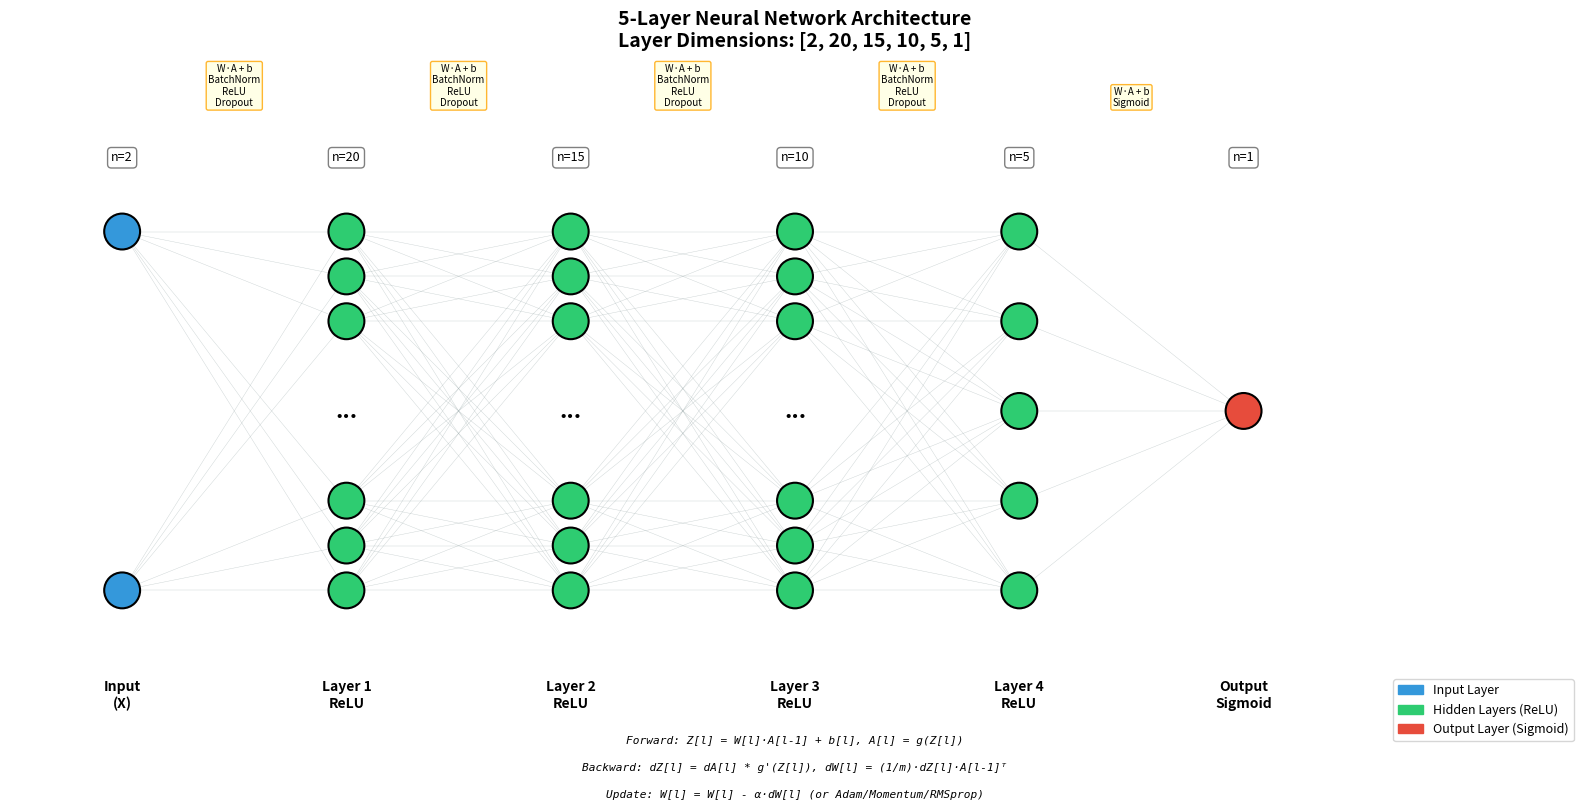
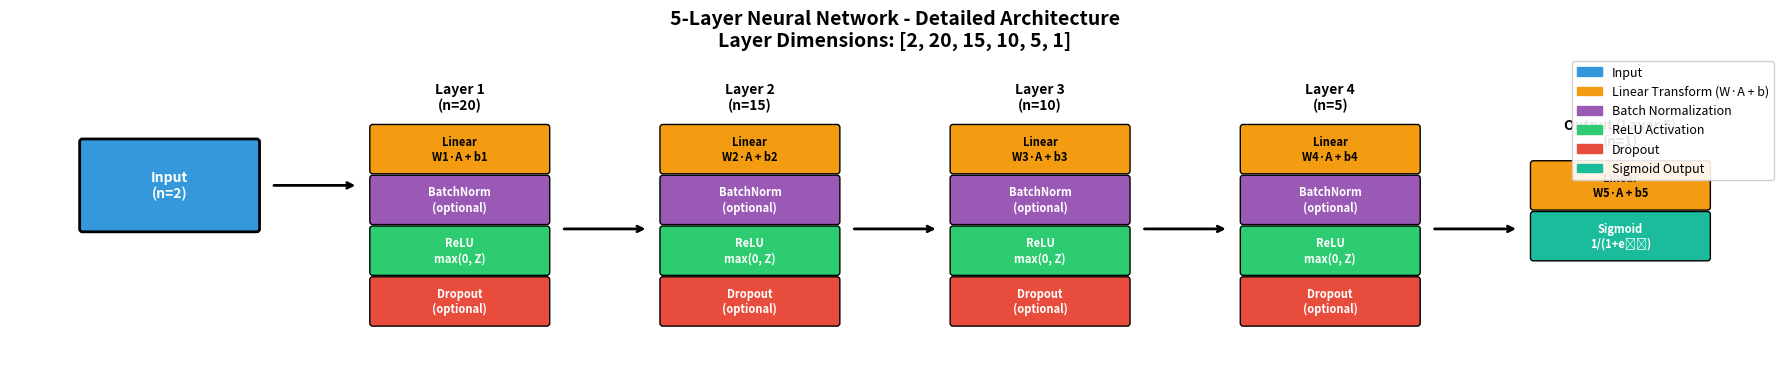

Write the Python code that produced these figures, in order.
import matplotlib.pyplot as plt
import matplotlib.patches as mpatches
import numpy as np

def draw_neural_network(layer_dims, figsize=(16, 10), show_batch_norm=True, show_dropout=True):
    """
    Draw a neural network diagram for the FiveLayerNN architecture.

    Args:
        layer_dims: List of layer sizes [n_x, n1, n2, n3, n4, n5]
        figsize: Figure size tuple
        show_batch_norm: Whether to show batch norm annotations
        show_dropout: Whether to show dropout annotations
    """
    fig, ax = plt.subplots(figsize=figsize)
    ax.set_xlim(-0.5, 6.5)
    ax.set_ylim(-1.5, 1.5)
    ax.axis('off')
    ax.set_aspect('equal')

    # Layer positions (x-coordinates)
    layer_positions = [0, 1, 2, 3, 4, 5, 6]

    # Colors for different layer types
    colors = {
        'input': '#3498db',      # Blue
        'hidden': '#2ecc71',     # Green
        'output': '#e74c3c',     # Red
        'connection': '#95a5a6'  # Gray
    }

    # Layer labels
    layer_names = ['Input\n(X)', 'Layer 1\nReLU', 'Layer 2\nReLU',
                   'Layer 3\nReLU', 'Layer 4\nReLU', 'Output\nSigmoid']

    # Maximum neurons to display per layer (for visualization)
    max_display = 6

    # Store neuron positions for connections
    neuron_positions = []

    for layer_idx, (x_pos, n_neurons) in enumerate(zip(layer_positions, layer_dims)):
        # Determine how many neurons to display
        n_display = min(n_neurons, max_display)
        show_dots = n_neurons > max_display

        # Calculate vertical positions
        if show_dots:
            # Leave space for "..." in the middle
            top_neurons = n_display // 2
            bottom_neurons = n_display - top_neurons
            y_positions_top = np.linspace(0.8, 0.4, top_neurons)
            y_positions_bottom = np.linspace(-0.4, -0.8, bottom_neurons)
            y_positions = list(y_positions_top) + list(y_positions_bottom)
        else:
            if n_neurons == 1:
                y_positions = [0]
            else:
                y_positions = np.linspace(0.8, -0.8, n_display)

        layer_neuron_pos = []

        # Choose color based on layer type
        if layer_idx == 0:
            color = colors['input']
        elif layer_idx == len(layer_dims) - 1:
            color = colors['output']
        else:
            color = colors['hidden']

        # Draw neurons
        for i, y_pos in enumerate(y_positions):
            circle = plt.Circle((x_pos, y_pos), 0.08, color=color, ec='black', linewidth=1.5, zorder=3)
            ax.add_patch(circle)
            layer_neuron_pos.append((x_pos, y_pos))

        # Add "..." for truncated layers
        if show_dots:
            ax.text(x_pos, 0, '...', fontsize=16, ha='center', va='center', fontweight='bold')

        neuron_positions.append(layer_neuron_pos)

        # Add layer labels
        ax.text(x_pos, -1.2, layer_names[layer_idx], fontsize=10, ha='center', va='top', fontweight='bold')

        # Add neuron count
        ax.text(x_pos, 1.1, f'n={n_neurons}', fontsize=9, ha='center', va='bottom',
                bbox=dict(boxstyle='round,pad=0.3', facecolor='white', edgecolor='gray'))

    # Draw connections between layers
    for layer_idx in range(len(layer_dims) - 1):
        for start_pos in neuron_positions[layer_idx]:
            for end_pos in neuron_positions[layer_idx + 1]:
                # Draw lighter connections
                ax.plot([start_pos[0], end_pos[0]], [start_pos[1], end_pos[1]],
                       color=colors['connection'], linewidth=0.3, alpha=0.5, zorder=1)

    # Add annotations for operations between layers
    annotations = []

    for layer_idx in range(1, len(layer_dims)):
        x_mid = layer_positions[layer_idx] - 0.5

        if layer_idx < len(layer_dims) - 1:  # Hidden layers
            ops = ['W·A + b']
            if show_batch_norm:
                ops.append('BatchNorm')
            ops.append('ReLU')
            if show_dropout:
                ops.append('Dropout')
        else:  # Output layer
            ops = ['W·A + b', 'Sigmoid']

        annotation_text = '\n'.join(ops)
        annotations.append((x_mid, 1.35, annotation_text))

    for x, y, text in annotations:
        ax.text(x, y, text, fontsize=7, ha='center', va='bottom',
               bbox=dict(boxstyle='round,pad=0.2', facecolor='lightyellow', edgecolor='orange', alpha=0.8))

    # Add title
    ax.set_title('5-Layer Neural Network Architecture\n' +
                 f'Layer Dimensions: {layer_dims}', fontsize=14, fontweight='bold', pad=20)

    # Add legend
    legend_elements = [
        mpatches.Patch(color=colors['input'], label='Input Layer'),
        mpatches.Patch(color=colors['hidden'], label='Hidden Layers (ReLU)'),
        mpatches.Patch(color=colors['output'], label='Output Layer (Sigmoid)'),
    ]
    ax.legend(handles=legend_elements, loc='lower right', fontsize=9)

    # Add formula annotations at the bottom
    formulas = [
        "Forward: Z[l] = W[l]·A[l-1] + b[l], A[l] = g(Z[l])",
        "Backward: dZ[l] = dA[l] * g'(Z[l]), dW[l] = (1/m)·dZ[l]·A[l-1]ᵀ",
        "Update: W[l] = W[l] - α·dW[l] (or Adam/Momentum/RMSprop)"
    ]
    for i, formula in enumerate(formulas):
        ax.text(3, -1.45 - i*0.12, formula, fontsize=8, ha='center', va='top',
               family='monospace', style='italic')

    plt.tight_layout()
    return fig, ax


def draw_detailed_network(layer_dims, figsize=(18, 12)):
    """
    Draw a more detailed neural network diagram showing all components.
    """
    fig, ax = plt.subplots(figsize=figsize)

    # Create a more detailed view with boxes for each layer
    n_layers = len(layer_dims)
    box_width = 1.2
    box_spacing = 2.0

    colors = {
        'input': '#3498db',
        'linear': '#f39c12',
        'batchnorm': '#9b59b6',
        'activation': '#2ecc71',
        'dropout': '#e74c3c',
        'output': '#1abc9c'
    }

    x_positions = []
    current_x = 0

    # Input layer
    rect = mpatches.FancyBboxPatch((current_x, 0.2), box_width, 0.6,
                                    boxstyle="round,pad=0.02",
                                    facecolor=colors['input'], edgecolor='black', linewidth=2)
    ax.add_patch(rect)
    ax.text(current_x + box_width/2, 0.5, f'Input\n(n={layer_dims[0]})',
            ha='center', va='center', fontsize=10, fontweight='bold', color='white')
    x_positions.append(current_x + box_width/2)
    current_x += box_spacing

    # Hidden layers (1-4)
    for l in range(1, 5):
        layer_x = current_x

        # Linear transformation
        rect = mpatches.FancyBboxPatch((layer_x, 0.6), box_width, 0.3,
                                        boxstyle="round,pad=0.02",
                                        facecolor=colors['linear'], edgecolor='black', linewidth=1)
        ax.add_patch(rect)
        ax.text(layer_x + box_width/2, 0.75, f'Linear\nW{l}·A + b{l}',
                ha='center', va='center', fontsize=8, fontweight='bold')

        # Batch Normalization
        rect = mpatches.FancyBboxPatch((layer_x, 0.25), box_width, 0.3,
                                        boxstyle="round,pad=0.02",
                                        facecolor=colors['batchnorm'], edgecolor='black', linewidth=1)
        ax.add_patch(rect)
        ax.text(layer_x + box_width/2, 0.4, 'BatchNorm\n(optional)',
                ha='center', va='center', fontsize=8, fontweight='bold', color='white')

        # ReLU Activation
        rect = mpatches.FancyBboxPatch((layer_x, -0.1), box_width, 0.3,
                                        boxstyle="round,pad=0.02",
                                        facecolor=colors['activation'], edgecolor='black', linewidth=1)
        ax.add_patch(rect)
        ax.text(layer_x + box_width/2, 0.05, 'ReLU\nmax(0, Z)',
                ha='center', va='center', fontsize=8, fontweight='bold', color='white')

        # Dropout
        rect = mpatches.FancyBboxPatch((layer_x, -0.45), box_width, 0.3,
                                        boxstyle="round,pad=0.02",
                                        facecolor=colors['dropout'], edgecolor='black', linewidth=1)
        ax.add_patch(rect)
        ax.text(layer_x + box_width/2, -0.3, 'Dropout\n(optional)',
                ha='center', va='center', fontsize=8, fontweight='bold', color='white')

        # Layer label
        ax.text(layer_x + box_width/2, 1.0, f'Layer {l}\n(n={layer_dims[l]})',
                ha='center', va='bottom', fontsize=10, fontweight='bold')

        x_positions.append(layer_x + box_width/2)
        current_x += box_spacing

    # Output layer (Layer 5)
    layer_x = current_x

    # Linear transformation
    rect = mpatches.FancyBboxPatch((layer_x, 0.35), box_width, 0.3,
                                    boxstyle="round,pad=0.02",
                                    facecolor=colors['linear'], edgecolor='black', linewidth=1)
    ax.add_patch(rect)
    ax.text(layer_x + box_width/2, 0.5, f'Linear\nW5·A + b5',
            ha='center', va='center', fontsize=8, fontweight='bold')

    # Sigmoid
    rect = mpatches.FancyBboxPatch((layer_x, 0), box_width, 0.3,
                                    boxstyle="round,pad=0.02",
                                    facecolor=colors['output'], edgecolor='black', linewidth=1)
    ax.add_patch(rect)
    ax.text(layer_x + box_width/2, 0.15, 'Sigmoid\n1/(1+e⁻ᶻ)',
            ha='center', va='center', fontsize=8, fontweight='bold', color='white')

    ax.text(layer_x + box_width/2, 0.75, f'Output (Layer 5)\n(n={layer_dims[5]})',
            ha='center', va='bottom', fontsize=10, fontweight='bold')

    x_positions.append(layer_x + box_width/2)

    # Draw arrows between layers
    for i in range(len(x_positions) - 1):
        ax.annotate('', xy=(x_positions[i+1] - box_width/2 - 0.1, 0.5 if i == 0 else 0.2),
                    xytext=(x_positions[i] + box_width/2 + 0.1, 0.5 if i == 0 else 0.2),
                    arrowprops=dict(arrowstyle='->', lw=2, color='black'))

    # Add legend
    legend_elements = [
        mpatches.Patch(color=colors['input'], label='Input'),
        mpatches.Patch(color=colors['linear'], label='Linear Transform (W·A + b)'),
        mpatches.Patch(color=colors['batchnorm'], label='Batch Normalization'),
        mpatches.Patch(color=colors['activation'], label='ReLU Activation'),
        mpatches.Patch(color=colors['dropout'], label='Dropout'),
        mpatches.Patch(color=colors['output'], label='Sigmoid Output'),
    ]
    ax.legend(handles=legend_elements, loc='upper right', fontsize=9, framealpha=0.9)

    # Set axis limits and title
    ax.set_xlim(-0.5, current_x + box_width + 0.5)
    ax.set_ylim(-0.8, 1.4)
    ax.set_aspect('equal')
    ax.axis('off')
    ax.set_title('5-Layer Neural Network - Detailed Architecture\n' +
                 f'Layer Dimensions: {layer_dims}', fontsize=14, fontweight='bold')

    plt.tight_layout()
    return fig, ax


if __name__ == "__main__":
    # Default architecture from five_layer_nn.py
    layer_dims = [2, 20, 15, 10, 5, 1]

    # Generate simple network diagram
    fig1, ax1 = draw_neural_network(layer_dims)
    fig1.savefig('network_diagram.png', dpi=150, bbox_inches='tight', facecolor='white')
    print("Saved: network_diagram.png")

    # Generate detailed network diagram
    fig2, ax2 = draw_detailed_network(layer_dims)
    fig2.savefig('network_diagram_detailed.png', dpi=150, bbox_inches='tight', facecolor='white')
    print("Saved: network_diagram_detailed.png")

    plt.show()
